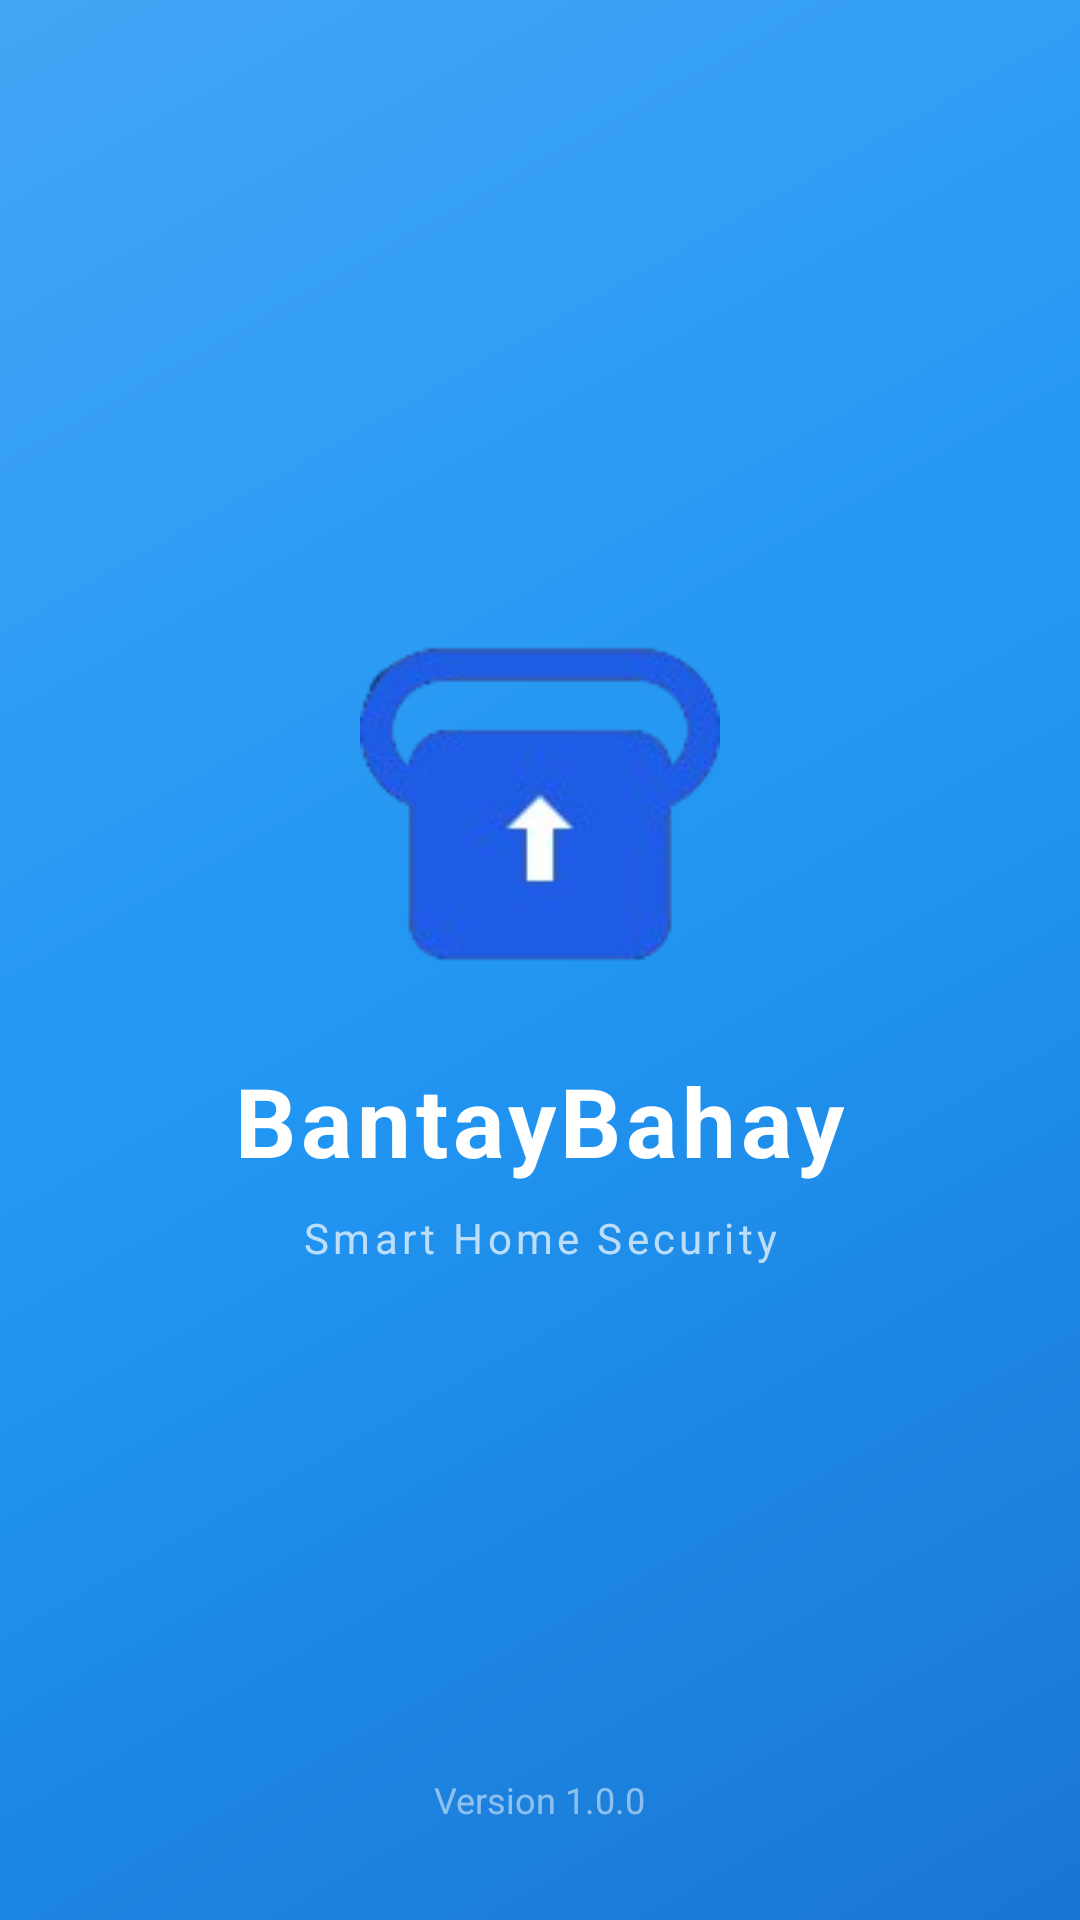

This screen was rendered from an Android layout file. Write that file and the resources it references.
<!-- AndroidManifest.xml: activity theme Theme.AppCompat.NoActionBar -->
<!-- res/layout/activity_splash_screen.xml -->
<?xml version="1.0" encoding="utf-8"?>
<androidx.constraintlayout.widget.ConstraintLayout xmlns:android="http://schemas.android.com/apk/res/android"
    xmlns:app="http://schemas.android.com/apk/res-auto"
    xmlns:tools="http://schemas.android.com/tools"
    android:layout_width="match_parent"
    android:layout_height="match_parent"
    tools:context=".SplashScreen.SplashScreenActivity">

    <androidx.constraintlayout.widget.ConstraintLayout
        android:id="@+id/main"
        android:layout_width="match_parent"
        android:layout_height="match_parent"
        android:background="@drawable/splash_gradient"
        tools:context=".SplashScreen.SplashScreenActivity">

        
        <ImageView
            android:id="@+id/ivLogo"
            android:layout_width="120dp"
            android:layout_height="120dp"
            android:scaleType="fitCenter"
            android:src="@drawable/logo"
            app:layout_constraintBottom_toBottomOf="parent"
            app:layout_constraintEnd_toEndOf="parent"
            app:layout_constraintStart_toStartOf="parent"
            app:layout_constraintTop_toTopOf="parent"
            app:layout_constraintVertical_bias="0.4" />

        
        <TextView
            android:id="@+id/tvAppName"
            android:layout_width="wrap_content"
            android:layout_height="wrap_content"
            android:layout_marginTop="24dp"
            android:letterSpacing="0.05"
            android:text="BantayBahay"
            android:textColor="@android:color/white"
            android:textSize="32sp"
            android:textStyle="bold"
            app:layout_constraintEnd_toEndOf="parent"
            app:layout_constraintStart_toStartOf="parent"
            app:layout_constraintTop_toBottomOf="@id/ivLogo" />

        
        <TextView
            android:id="@+id/tvTagline"
            android:layout_width="wrap_content"
            android:layout_height="wrap_content"
            android:layout_marginTop="8dp"
            android:letterSpacing="0.1"
            android:text="Smart Home Security"
            android:textColor="#B3FFFFFF"
            android:textSize="14sp"
            app:layout_constraintEnd_toEndOf="parent"
            app:layout_constraintStart_toStartOf="parent"
            app:layout_constraintTop_toBottomOf="@id/tvAppName" />

        
        <ProgressBar
            android:id="@+id/progressBar"
            android:layout_width="40dp"
            android:layout_height="40dp"
            android:layout_marginTop="48dp"
            android:indeterminateTint="@android:color/white"
            app:layout_constraintEnd_toEndOf="parent"
            app:layout_constraintStart_toStartOf="parent"
            app:layout_constraintTop_toBottomOf="@id/tvTagline" />

        
        <TextView
            android:id="@+id/tvVersion"
            android:layout_width="wrap_content"
            android:layout_height="wrap_content"
            android:layout_marginBottom="32dp"
            android:text="Version 1.0.0"
            android:textColor="#80FFFFFF"
            android:textSize="12sp"
            app:layout_constraintBottom_toBottomOf="parent"
            app:layout_constraintEnd_toEndOf="parent"
            app:layout_constraintStart_toStartOf="parent" />

    </androidx.constraintlayout.widget.ConstraintLayout>
</androidx.constraintlayout.widget.ConstraintLayout>
<!-- resources referenced by this layout -->
<resources>
  <!-- drawable logo: png bitmap (drawable, 11057 bytes) -->
  <!-- drawable splash_gradient (drawable) -->
  <?xml version="1.0" encoding="utf-8"?>
  <shape xmlns:android="http://schemas.android.com/apk/res/android">
      <gradient
          android:angle="135"
          android:startColor="#1976D2"
          android:centerColor="#2196F3"
          android:endColor="#42A5F5"
          android:type="linear"/>
  </shape>
</resources>
